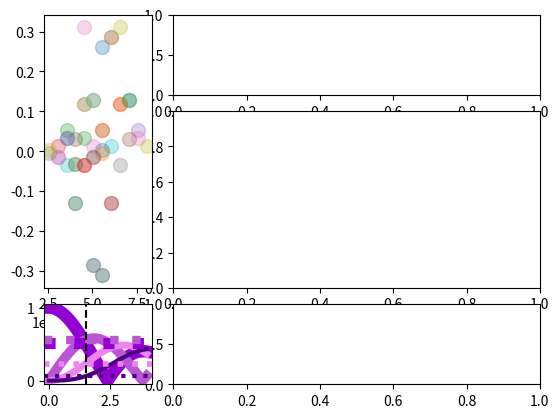

Here is the Python script that generated this plot: (Note: this script raises an exception after producing the figure.)
import numpy as np 
import scipy.stats as sts
import matplotlib.pyplot as plt
import scipy.constants as sc
import scipy.special as scp
import timeit
start = timeit.default_timer()
plt.close('all')

fig = plt.figure()
ax1 = plt.subplot2grid((4,4), (0,1), colspan=3, rowspan=1)
ax2 = plt.subplot2grid((4,4), (1,1), colspan=3,sharex=ax1, rowspan=2)
ax5 = plt.subplot2grid((4,4), (3,1), colspan=3,sharex=ax1, rowspan=1)
ax3 = plt.subplot2grid((4,4), (0,0), rowspan=3)
ax4 = plt.subplot2grid((4,4), (3,0), rowspan=1)
c = sc.c

#P = 0.0533 
#IrE = P/(np.pi*(0.001**2))
E0 = 900#(IrE*377)**0.5
IrE = E0**2/377
P = 0.001**2*np.pi*IrE

Beta = 1.5
RF = 5e6                       # EOM's RF input 
AOM = 335e6                     # "AOM"'s detuning 
 
aa = 0.15                       # Coil Radius
s = 0.11                        # Coil Separation
Curr = 0.6805                   # Current (16G/cm @ 0.6805)
z0 = 0.173                      # Position of MOT centre

h = 0.00003                     # Step Size
Natoms = 100               # Atoms
Nsteps = 340                 # Steps

Col_Gap = 0.002                 # Pinhole Diameter
ymot = 0.008                    # Diameter of Cold Atoms


#  # # # # # # # # # # # # # # # # # # # # # # # # # # # # # # # # # # # #  #
'''                E O M   &  F r e q  D u b    t i m e                   '''
#  # # # # # # # # # # # # # # # # # # # # # # # # # # # # # # # # # # # #  #

G = 38.11e6                                  
wab = 2*np.pi*384.23e12    # Freq of transation

hbar = sc.hbar             # hbar
dip = 3.485e-29            # dipole moment

u = sc.proton_mass         # Proton Mass
M = 87*u                   # Mass of 87Rb
beta = np.linspace(0,4,80)

def EOM(RF, Beta): # [][1=Freq  0=E],AOM
    ' [0,1,2,3,4] = Center High1stSideBand Low1stSideBand High2ndSideBand... '
    Ei0 = scp.jv(0,Beta)
    Ei1 = scp.jv(1,Beta)
    Ei2 = scp.jv(2,Beta)
    Ei3 = scp.jv(3,Beta)
    F0 = wab/2 
    Fp1, Fm1 = wab/2+RF, wab/2-RF
    Fp2, Fm2 = wab/2+2*RF, wab/2-2*RF
    Fp3, Fm3 = wab/2+3*RF, wab/2-3*RF
    return [Ei0,F0],[Ei1,Fp1],[-Ei1,Fm1],[Ei2,Fp2],[Ei2,Fm2],[Ei3,Fp3],[-Ei3,Fm3]
#   -- EOM[band][E,F] --

ax4.plot(beta, abs(EOM(RF, beta)[0][0]),linewidth=9,c='darkviolet')
ax4.plot(beta, abs(EOM(RF, beta)[2][0]),linewidth=7,c='mediumorchid')
ax4.plot(beta, abs(EOM(RF, beta)[4][0]),linewidth=5,c='violet')
ax4.plot(beta, abs(EOM(RF, beta)[6][0]),linewidth=3,c='indigo')
ax4.axvline(Beta,c='k', linestyle='dashed')
ax4.axhline(abs(EOM(RF, Beta)[0][0]),linewidth=8,c='darkviolet', linestyle='dotted')
ax4.axhline(abs(EOM(RF, Beta)[2][0]),linewidth=6,c='mediumorchid', linestyle='dotted')
ax4.axhline(abs(EOM(RF, Beta)[4][0]),linewidth=4,c='violet', linestyle='dotted')
ax4.axhline(abs(EOM(RF, Beta)[6][0]),linewidth=3,c='indigo', linestyle='dotted')

# Freq and Efield together
A0  = [EOM(RF, Beta)[0][1],EOM(RF, Beta)[0][0]]
A1p = [EOM(RF, Beta)[1][1],EOM(RF, Beta)[1][0]]
A1m = [EOM(RF, Beta)[2][1],EOM(RF, Beta)[2][0]]
A2p = [EOM(RF, Beta)[3][1],EOM(RF, Beta)[3][0]]
A2m = [EOM(RF, Beta)[4][1],EOM(RF, Beta)[4][0]]
A3p = [EOM(RF, Beta)[5][1],EOM(RF, Beta)[5][0]]
A3m = [EOM(RF, Beta)[6][1],EOM(RF, Beta)[6][0]]

# Adding and multiplying all permutations
# abcde = 1st thing   0,1p.. = 2nd thing
e0  = [A0[0]+A0[0],  A0[1]*A0[1]]
e1p = [A0[0]+A1p[0], A0[1]*A1p[1]]
e1m = [A0[0]+A1m[0], A0[1]*A1m[1]]
e2p = [A0[0]+A2p[0], A0[1]*A2p[1]]
e2m = [A0[0]+A2m[0], A0[1]*A2m[1]]
e3p = [A0[0]+A3p[0], A0[1]*A3p[1]]
e3m = [A0[0]+A3m[0], A0[1]*A3m[1]]
EE = [e0,e1p,e1m,e2p,e2m,e3p,e3m]

a0  = [A1p[0]+A0[0],  A1p[1]*A0[1]]
a1p = [A1p[0]+A1p[0], A1p[1]*A1p[1]]
a1m = [A1p[0]+A1m[0], A1p[1]*A1m[1]]
a2p = [A1p[0]+A2p[0], A1p[1]*A2p[1]]
a2m = [A1p[0]+A2m[0], A1p[1]*A2m[1]]
a3p = [A1p[0]+A3p[0], A1p[1]*A3p[1]]
a3m = [A1p[0]+A3m[0], A1p[1]*A3m[1]]
AA = [a0,a1p,a1m,a2p,a2m,a3p,a3m]

b0  = [A1m[0]+A0[0],  A1m[1]*A0[1]]
b1p = [A1m[0]+A1p[0], A1m[1]*A1p[1]]
b1m = [A1m[0]+A1m[0], A1m[1]*A1m[1]]
b2p = [A1m[0]+A2p[0], A1m[1]*A2p[1]]
b2m = [A1m[0]+A2m[0], A1m[1]*A2m[1]]
b3p = [A1m[0]+A3p[0], A1m[1]*A3p[1]]
b3m = [A1m[0]+A3m[0], A1m[1]*A3m[1]]
BB = [b0,b1p,b1m,b2p,b2m,b3p,b3m]

c0  = [A2p[0]+A0[0],  A2p[1]*A0[1]]
c1p = [A2p[0]+A1p[0], A2p[1]*A1p[1]]
c1m = [A2p[0]+A1m[0], A2p[1]*A1m[1]]
c2p = [A2p[0]+A2p[0], A2p[1]*A2p[1]]
c2m = [A2p[0]+A2m[0], A2p[1]*A2m[1]]
c3p = [A2p[0]+A3p[0], A2p[1]*A3p[1]]
c3m = [A2p[0]+A3m[0], A2p[1]*A3m[1]]
CC = [c0,c1p,c1m,c2p,c2m,c3p,c3m]

d0  = [A2m[0]+A0[0],  A2m[1]*A0[1]]
d1p = [A2m[0]+A1p[0], A2m[1]*A1p[1]]
d1m = [A2m[0]+A1m[0], A2m[1]*A1m[1]]
d2p = [A2m[0]+A2p[0], A2m[1]*A2p[1]]
d2m = [A2m[0]+A2m[0], A2m[1]*A2m[1]]
d3p = [A2m[0]+A3p[0], A2m[1]*A3p[1]]
d3m = [A2m[0]+A3m[0], A2m[1]*A3m[1]]
DD = [d0,d1p,d1m,d2p,d2m,d3p,d3m]

f0  = [A3m[0]+A0[0],  A3p[1]*A0[1]]
f1p = [A3m[0]+A1p[0], A3p[1]*A1p[1]]
f1m = [A3m[0]+A1m[0], A3p[1]*A1m[1]]
f2p = [A3m[0]+A2p[0], A3p[1]*A2p[1]]
f2m = [A3m[0]+A2m[0], A3p[1]*A2m[1]]
f3p = [A3m[0]+A3p[0], A3p[1]*A3p[1]]
f3m = [A3m[0]+A3m[0], A3p[1]*A3m[1]]

FF = [f0,f1p,f1m,f2p,f2m,f3p,f3m]
g0  = [A3m[0]+A0[0],  A3m[1]*A0[1]]
g1p = [A3m[0]+A1p[0], A3m[1]*A1p[1]]
g1m = [A3m[0]+A1m[0], A3m[1]*A1m[1]]
g2p = [A3m[0]+A2p[0], A3m[1]*A2p[1]]
g2m = [A3m[0]+A2m[0], A3m[1]*A2m[1]]
g3p = [A3m[0]+A3p[0], A3m[1]*A3p[1]]
g3m = [A3m[0]+A3m[0], A3m[1]*A3m[1]]
GG = [g0,g1p,g1m,g2p,g2m,g3p,g3m]


for j in range(7): 
    ax3.scatter(EE[j][0]-AOM ,EE[j][1],s=100,alpha=0.3) 
    ax3.scatter(AA[j][0]-AOM ,AA[j][1],s=100,alpha=0.3)
    ax3.scatter(BB[j][0]-AOM ,BB[j][1],s=100,alpha=0.3)
    ax3.scatter(CC[j][0]-AOM ,CC[j][1],s=100,alpha=0.3)
    ax3.scatter(DD[j][0]-AOM ,DD[j][1],s=100,alpha=0.3)
    ax3.scatter(FF[j][0]-AOM ,FF[j][1],s=100,alpha=0.3)
    ax3.scatter(GG[j][0]-AOM ,GG[j][1],s=100,alpha=0.3)

BBig = np.array([a0,a1p,a1m,a2p,a2m,b0,b1p,b1m,b2p,b2m,c0,c1p,c1m,c2p,c2m,d0,d1p,d1m,d2p,d2m,e0,e1p,e1m,e2p,e2m,f0,f1p,f1m,f2p,f2m,f3p,f3m,g0,g1p,g1m,g2p,g2m,g3p,g3m])
Flist = BBig[:,0]
XX = []         # Index of frequency values
for l in range(len(BBig)):
    '''test for dups - get index symm - choose 1st'''
    x = np.where(BBig[:,0] == Flist[l])[0]
    xx = x[0]
    XX.append(x[0])
XX_0 = list(dict.fromkeys(XX)) # Dup Prepended list
XX_ = np.sort(XX_0)
Fplot_ = []
for i in range(len(XX_)):
    '''Takes the 1st index & gives freq'''
    Fplot_.append(Flist[XX_[i]])
    Fplot = np.subtract(Fplot_,AOM)

Jsum = []
X0 = []
X0_ = []
for I in range(len(Flist)):
    x0 = np.where(BBig[:,0] == Flist[I])[0]
    X0.append(x0)
u =[]
for i in range(len(X0)):
    U=[]
    u = (X0[i])
    for j in range(len(X0[i])):
        U.append(u[j])
    X0_.append(U) 
X0_U = np.unique(X0_)  # Index Prepended list

Yy=[]
for j in range(len(Fplot)):
    for l in range(len(X0_U[j])):
        y = BBig[X0_U[j][l]][1]
        Yy.append([y])
    Y = np.sum(Yy)
    Jsum.append(Y)
    Yy=[]

ax3.scatter(Fplot,np.square(Jsum),s=1000,c='y',alpha=0.4)
ax3.plot(Fplot,np.square(Jsum),c='y')
ax3.scatter(Fplot,Jsum,s=200,c='G',alpha=0.3)
ax3.set_xlabel('MHz',size=10)
ax3.set_ylabel('Electric Field / E0',size=15)
ax4.set_xlabel(r'$ \beta $',size=22)
ax4.set_ylabel('Bessel Value',size=13)
ax3.grid(which='major')
ax3.set_xlim(left=min(Fplot)-2*RF, right=wab+RF*2)
for i in range(len(Fplot)):
    ax3.axvline(Fplot[i],alpha=0.3)
ax3.axvline(wab, c='pink',linewidth=9)



 # # # # # # # # # # # # # # # # # # # # # # # # # # # # # # # # # # # # # # 
'''                     F O R C E    L O O P                         '''
 # # # # # # # # # # # # # # # # # # # # # # # # # # # # # # # # # # # # # # 
Forder = sorted(range(len(Jsum)), key=lambda kk: Fplot[kk])
# The Index list that gives Increasing FREQUENCIES ^
Dorder = Forder[::-1] # reversed order
D = []                # Detuning
Rabi = []             # Rabi Freq
II = []               # II is the new IoIs = Intensity / Saturation Intensity 

L = len(Forder)
for i in range(L):
    dd = wab - Fplot[Dorder[i]]
    RR = dip*Jsum[Forder[i]]*E0/hbar
    D.append(dd)
    Rabi.append(RR)

for i in range(L):
    ii = 2*Rabi[i]**2/G**2 
    II.append(ii)

w_=[]
c1 = []
for i in range(L):
    ww = Fplot[Forder[i]]
    ccaa = 1+II[i]+4*D[i]**2/G**2
    w_.append(ww)
    c1.append(ccaa)

w = wab - AOM                   # Average Freq of colliding photon
Lambda = 2*np.pi*c/w            # Avg Wavelength
k = 2*np.pi/Lambda              # Average wavenumber of a momentum transfering photon

def dv(t,z,v):        
    "  The 'complete' Force Equation for a 7 freq 1 dimensional slower inc. magnetic field  "#    F O R C E   F O R C E   F O R C E   F O R C E   F O R C E   F O R C E
    O = []
    for i in range(L):
        ooo = w_[i]/(2*np.pi*c)#-muB*MagLeak(z, z0, Curr)/hbar
        O.append(ooo)
    c2,c3 = [],[] 
    for i in range(L):
        cc22 = O[i]*8*D[i]/G**2
        cc33 = 4*O[i]**2/G**2 
        c2.append(cc22)
        c3.append(cc33)
    Rho = []
    for i in range(L):
        rrr = II[i]/(c1[i]-c2[i]*v+c3[i]*v**2)
        Rho.append(rrr)
    rhoaa = np.sum(Rho)


    return -rhoaa*hbar*k*G/M/2

def dv4y(t,z,v):
    return 0

def dz(t,z,v):
    return v  
    
# # # # # # # # # # # # # # # # # # # # # # # # # # # # # # # # # # # 
'''                I N I T I A L   C O N D I T I O N S                  '''
# # # # # # # # # # # # # # # # # # # # # # # # # # # # # # # # # # #

def y_vGauss(n):
#    T = 273+20
#    g = np.random.normal(loc=0.0, scale=sc.k*T/M, size=n)
    g = np.random.normal(loc=0.0, scale=0.05, size=n)
#   g = np.linspace(-1,1, n)
    return g
def MBrand(n):
    #x = np.random.rand(n)
    x = np.linspace(0.01,1,n)
    kb = sc.Boltzmann          # Boltzmann Constant
    u = sc.proton_mass         # Proton Mass
    M = 87*u                   # Mass of 87Rb
    a=abs(np.sqrt((kb*300)/(M)))
    X = sts.maxwell.isf(x, scale=a)
    return X


def Jgen(T,n,M):
    ''' Maxwell-Boltzmann Distrb. '''
    T = 273+20
    MB=sts.maxwell
    kb=1.38e-23
    a=abs(np.sqrt((kb*T)/(M)))
    vt=MB.rvs(loc=0, scale=a, size=n, random_state=None)    
    return vt

Vn = 10
Vx = 260
def vgen(n):
    ''' Linear Velocity Distrb. '''
    lin = np.linspace(Vn,Vx,n)
    return lin
    
def zgen(n):
    ''' Linear Coordinate Distrb. '''
    lin = np.linspace(0,0,n)
    return lin


def yrand(n):
    ran = np.random.random(n)
    return (ran-0.5)*2*Col_Gap

v_ = np.mean(vgen(Natoms))
Ry = ((ymot-Col_Gap/2)*v_)/(z0**2+(ymot-Col_Gap/2)**2)**0.5
def ygen(n):
    ''' Linear Coordinate Distrb. '''
    
    #lin = np.linspace(-Col_Gap/2,Col_Gap/2,n)
    lin = np.linspace(0,0,n)
    return lin

def vyrand(n):
    ran = np.random.random(n)
    it = (ran-0.5)*2*Ry
    return it
'''
def MagLeak(z, z0, Curr): 
    #Mag Field from AntiHlmHltz coils (of center z0 [ >0 ]) that leaks into our slower
    x  = s/2
    ZZ = -z+z0
    zz = -ZZ
    A,B = ZZ/aa, x/aa
    Q = B**2+(1+A)**2
    k = (4*A/Q)**0.5
    B0 = Curr*sc.mu_0/(2*aa)
    K = scp.ellipk(k**2)
    E = scp.ellipe(k**2)    
    Br = 2*B0*(x/ZZ)/(np.pi*Q**0.5)*(E*(1+A**2+B**2)/(Q-4*A)-K)
    Bro = np.nan_to_num(Br)
    #
    A_ = zz/aa
    Q_ = B**2+(1+A_)**2
    k_ = (4*A_/Q_)**0.5
    K_ = scp.ellipk(k_**2)
    E_ = scp.ellipe(k_**2)    
    Br_ = -2*B0*(x/zz)/(np.pi*Q_**0.5)*(E_*(1+A_**2+B**2)/(Q_-4*A_)-K_)
    Br_o = np.nan_to_num(Br_)
    return  Br_o + Bro
'''
def RK4step(ti,zi,vi,h,dv,dz):            
    k11=dz(ti,zi,vi)
    k21=dv(ti,zi,vi)    
    k12=dz(ti+h/2,zi +(h/2)*k11,vi +(h/2)*k21)
    k22=dv(ti+h/2,zi +(h/2)*k11,vi +(h/2)*k21)    
    k13=dz(ti+h/2,zi +(h/2)*k12,vi +(h/2)*k22)
    k23=dv(ti+h/2,zi +(h/2)*k12,vi +(h/2)*k22)    
    k14=dz(ti+h,zi +(h)*k13,vi +(h)*k23)
    k24=dv(ti+h,zi +(h)*k13,vi +(h)*k23)    
    z1=zi+(h/6.0)*(k11+2.0*k12+2.0*k13+k14)  
    v1=vi+(h/6.0)*(k21+2.0*k22+2.0*k23+k24)               
    zi = z1
    vi = v1    
    return zi,vi

""" Physical & Atomic Constants """
kb = sc.Boltzmann          # Boltzmann Constant
mu0 = sc.mu_0              # Vacc Permtivity
muB = 9.2740099*10**-24    # Borh Magnetron
                           # Proton Mass
                           # hbar
dip = 3.485e-29            # dipole moment
                           # speed of light
pi = np.pi                 # pi
                           # Mass of 87Rb
                           # Freq of transation
#G = 38.11e6               # Gamma / Rate of SpE 
                           # dipole moment

"""creation of our array of velocities"""
#vlin=vgen(Natoms)
zlin=zgen(Natoms)
#y_vlin=vyrand(Natoms)
#ylin=yrand(Natoms)
vlin=MBrand(Natoms)
ylin=zgen(Natoms)
y_vlin=y_vGauss(Natoms)
zs,vs,ts=[],[],[]
ys,yvs=[],[]
print('Trajectorizing...')
"""this loop goes through all the atoms we've got and applies the force dv to them for a number of steps, Nsteps"""
for j in range(Natoms):
    vi = vlin[j] 
    zi = zlin[j]
    yvi= y_vlin[j]
    yi = ylin[j]
    for i in range(Nsteps):
        ti=h*i 
        zs.append(zi)
        vs.append(vi)   
        ts.append(ti)     
        ys.append(yi)
        yvs.append(yvi)
        z1,v1=RK4step(ti,zi,vi,h,dv,dz)
        y1,yv1=RK4step(ti,yi,yvi,h,dv4y,dz)
        yvi = yv1
        yi = y1
        zi = z1
        vi = v1
        
Y = np.reshape(ys, (Natoms,Nsteps))
V = np.reshape(vs, (Natoms,Nsteps))
Z = np.reshape(zs, (Natoms,Nsteps))
tt = np.array(ts)
thet = np.split(tt, Natoms)[1]

# # # # # # # # # # # # # # # # # # # # # # # # # # # # #
'''        C A P T U R E    D E T E C T I O N          '''
# # # # # # # # # # # # # # # # # # # # # # # # # # # # #
z_ , z__ = z0 - 0.01, z0 + 0.01
y_ = 0.01
capV, capv = 50,15
n_ = []
print('Accumulating...')
for j in range(Natoms):
    for i in range(Nsteps):
        if (z_ < Z[j][i] < z__ and abs(Y[j][i]) < y_ and abs(V[j][i]) < capv):
            #Y[j],Z[j] = np.linspace(0,0,Nsteps), np.linspace(0,0.0001,Nsteps)
            nnn = 2
            n_ = np.append(n_, nnn)
        else:
            nnn = 0
            n_ = np.append(n_, nnn)
        
N = np.reshape(n_, (Natoms, Nsteps))
N0 = 0
for j in range(Natoms):
    for i in range(Nsteps):
        if N[j][i] == 2:
            N0 += 1
            break
print('Doing the rest...')


V_ = np.mean(V[:,0])
Vmp,Vrms = V_*(3*pi/8)**0.5, V_*(2*pi/8)**0.5
print(V_)


Cslow = 'blue'
Cslowm = 'green'
Cfastm = 'orange'
Cfast = 'red'
vVv1 = min(V[:,0], key=lambda g:abs(g-Vmp))
vVv1v = int(np.where(vVv1 == V[:,0])[0])
vVv2 = min(V[:,0], key=lambda g:abs(g-V_))
vVv2v = int(np.where(vVv2 == V[:,0])[0])
vVv3 = min(V[:,0], key=lambda g:abs(g-Vrms))
vVv3v = int(np.where(vVv3 == V[:,0])[0])

#print(int(vVv1v),vVv2v,vVv3v)
col=[]

for i in range(vVv1v):
    col.append(Cfast)
for j in range(vVv1v,vVv2v):
    col.append(Cfastm)
for k in range(vVv2v,vVv3v):
    col.append(Cslowm)
for l in range(vVv3v,Natoms):
    col.append(Cslow)
print(len(col))

#col='blue'
for i in range(Natoms):
    'A plot for each of the Natoms particles'
    th = 0.4
    ax1.plot(Z[i],Y[i],linewidth=th, color = col[i])
    ax2.plot(Z[i],V[i],linewidth=th, color = col[i])
print(len(V[4]))

ax1.axhspan(-0.01,0.01, alpha=0.05, color='green')
ax1.axvspan(z0-0.01,z0+0.01, alpha=0.05, color='purple')
ax1.axvline(x = z0 - aa, color = 'k', linestyle='dotted')
ax1.axvline(x = z0, color = 'k', linestyle='dashed')
ax1.axvline(x = z0-0.01, color = 'k',linewidth=1.3)
ax1.axvline(x = z0+0.01, color = 'k',linewidth=1.3)
ax1.axhline(y = Col_Gap/2, color = 'k',linewidth=1.3)
ax1.axhline(y = -Col_Gap/2, color = 'k',linewidth=1.3)
ax2.set_ylim(top=1.5*ymot, bottom=-1.5*ymot)

ax2.axvspan(z0-0.01,z0+0.01, alpha=0.05, color='purple')
#ax2.axhspan(-capV,capV, alpha=0.05, color='b')
ax2.axhspan(-capv,capv, alpha=0.05, color='red')
ax2.axvline(x = z0 - aa, color = 'k', linestyle='dotted')
ax2.axvline(x = z0, color = 'k', linestyle='dashed')
ax2.axvline(x = z0-0.01, color = 'k',linewidth=1.3)
ax2.axvline(x = z0+0.01, color = 'k',linewidth=1.3)
ax2.axhline(y = capv, color = 'k',linewidth=1.3)
ax2.axhline(y = -capv, color = 'k',linewidth=1.3)

ax2.set_ylim(top=1.7*Vmp, bottom=-20)

#ax1.subplots_adjust(hspace=0) # Makes the plots that share the 
#                             # same x axis on top of each other
ax1.set_ylabel("y coordinate / m", size = 15)
ax2.set_ylabel("Speed / ms`'", size = 11)
ax1.set_title('Multi-Frequency: Sim-ya-lator Simulator', size=31)
ax5.set_xlabel('Distance / m (0 = atom source)', size = 15)
ax5.set_ylabel('Spatial Desity @ v=0',size=11)
#ax1.set_yticks(np.arange(-0.002, 0.002, step=0.0005))
from datetime import date
today = date.today()
d4 = today.strftime("%d-%b-%Y")

stop = timeit.default_timer()
#IrE = c*8.85e-12/2*E0**2/10000   # Intensity (This /10000 makes it W/cm^2)

print('Run Time =',round(stop - start, 3),'sec')
print(np.sum(Jsum))
STR = '{}mW [{}] \n{}MHz =RF \n{}MHz =AOM \n{} =Beta [{}]\n{}% Captured\n[{}/{}]\n    {} {}s' 
iSTR = STR.format(P*1000, round(E0), RF/1000000, (AOM)/1000000, Beta,  round(np.sum(Jsum),4), round(N0*100/Natoms,3), N0,Natoms,d4,round(stop - start, 3))
ax2.text(z0*0.4, 230, iSTR,fontsize=18, bbox = dict(boxstyle='round', fc=(0.0,0.0,0.0), alpha=0.2))
 # # # # # # # # # # # # # # # # # # # 
'''    Velocity class tracking      '''
v_ = np.linspace(0,1000,1000)
def dv_(v_,F,D):
    Lambda=2*pi*c/F
    k = 2*pi/Lambda
    'Incremental Acceleration'
    O = F/(2*pi*c)
    c1 =1+II[i]+4*D**2/G**2
    c2 = O*8/G**2*D
    c3 = 4*O**2/G**2  
    rhoaa =  -II[i]**2/(c1+c2*v_+c3*v_**2) + II[i]**2/(c1-c2*v_+c3*v_**2)   
    return rhoaa*hbar*k*G/M


S,Ss,Vv=[],[],[] 
for i in range(L):#reshaped Force(v) 
    S.append(dv_(v_,Fplot[i],D[i]))
S = np.reshape(S,(len(Fplot),len(v_)))
for i in range(L):#max indexes
    Sim = np.argmax(S[i])
    Ss = np.append(Ss,Sim)
for i in range(L):#indexing velocity
    Vv.append(v_[int(Ss[i])])
for i in range(L):
    ax2.axhline(Vv[i],c='brown', linewidth=1.7, alpha=0.34)
stop = timeit.default_timer()

# # # # # # # # # # # # # # # # # # # # # # # # # # # # #
'''                V=0 density curve                  '''
 # # # # # # # # # # # # # # # # # # # # # # # # # # # # # 

BinV=[]
V0s = []
for j in range(Natoms):    
        inx = (np.abs(V[j]-0)).argmin()
       # print(inx,Z[j][inx])
        V0s.append(Z[j][inx])
#print(V0s)
        
BinFactor = 10
Bins = np.linspace(0,1.5*z0,int(Natoms/BinFactor))  # Bins # Bins # Bins # Bins # Bins # Bins # Bins # Bins # Bins #
print(Bins)
His =np.histogram(V0s,bins=Bins)[0]
print('His',His,len(His))

Bplot = []
for i in range(len(Bins)-1):
    Bplot.append((Bins[i]+Bins[1+i])/2)
#print('b',Bplot)
ax5.plot(Bplot,His,linewidth=4,color='turquoise')
ax5.fill_between(Bplot,His,0,alpha=0.5,color='turquoise')
'''  
#  Hpeak[0,1]=value, index
Hpeak = [max(His), int(round( np.median(np.where(His==max(His))) ))]

Lmin = max(np.where(His[:Hpeak[1]] == min(His[:Hpeak[1]] ) )[0])

Lmax = max(np.where(His[Hpeak[1]:] == min(His[Hpeak[1]:] ) )[0])

#vLmin,vLmax = BinFactor*  IS IT POSSIBLE TO CONVERT INTO ORGINAL VELOCITY = not needed right now
FWi = Lmax-Lmin

Bot = max(His[Lmax],His[Lmin])

#print(Bot)
HM = Bot + (Hpeak[0]+Bot)/2

lHM = np.abs(His[:Hpeak[1]]-HM).argmin()
rHM = np.abs(His[Hpeak[1]:]-HM).argmin()+Hpeak[1]
print(lHM,rHM)
#print(lHM,rHM)
Skew = -1*(Bplot[Hpeak[1]]-Bplot[lHM]-Bplot[rHM]+Bplot[Hpeak[1]])
print('Skew =',Skew,'  +=MB')
FWHM = Bplot[rHM]-Bplot[lHM]
print('FWHM =', FWHM)
'''
#ax5.axhline(y=Hpeak[0],c='k',linewidth=0.4)
##ax5.axhline(y=Bot,c='dimgrey',linewidth=0.4)
#ax5.axvline(x=Bplot[lHM],c='k',linewidth=0.4)
#ax5.axvline(x=Bplot[rHM],c='k',linewidth=0.4)
#Strd = 'FWHM = {}mm\n÷Cloud Diam = {}\n[Skew = {}]'
#StrD = Strd.format(round(FWHM,2)*1000,round(FWHM/ymot,4),round(Skew,4)) 
#ax5.text(0.01,2,StrD,fontsize#=16)
ax2.set_xlim(left=0, right=3*z0)
#print('# Particles = {}'.format(Natoms))
#print('Beam Intensity = {}W/cm^2'.format(round(IrE, 3)))
#print('Run Time =',round(stop - start, 3),'sec')
print('(',E0,AOM,RF,Beta,')',d4)

# # # # # # # # # # # # # # # # # # # # # # # # # # # # # # # # # # # # # # # # # # 
'''    APPENDING DISTDENS TO A FILE TO BE USED LATER    B First    ''' 

# import winsound
# frequency = 2300  # Set Frequency To 2500 Hertz
# duration = 1300  # Set Duration To 1000 ms == 1 second
# winsound.Beep(frequency, duration)

# import csv

# with open('EOM_Beta_data{}.csv'.format(int(Beta*10)),'w',newline='') as f:#
#     Wri = csv.writer(f)
#     Wri.writerow(['Bplot,His,w/ Beta=','{}'.format(Beta)])
#     for i in range(len(Bplot)):
#         Wri.writerow(['{}'.format(Bplot[i]),'{}'.format(His[i]) ])
print('#Captured = ',N0)
plt.show()
